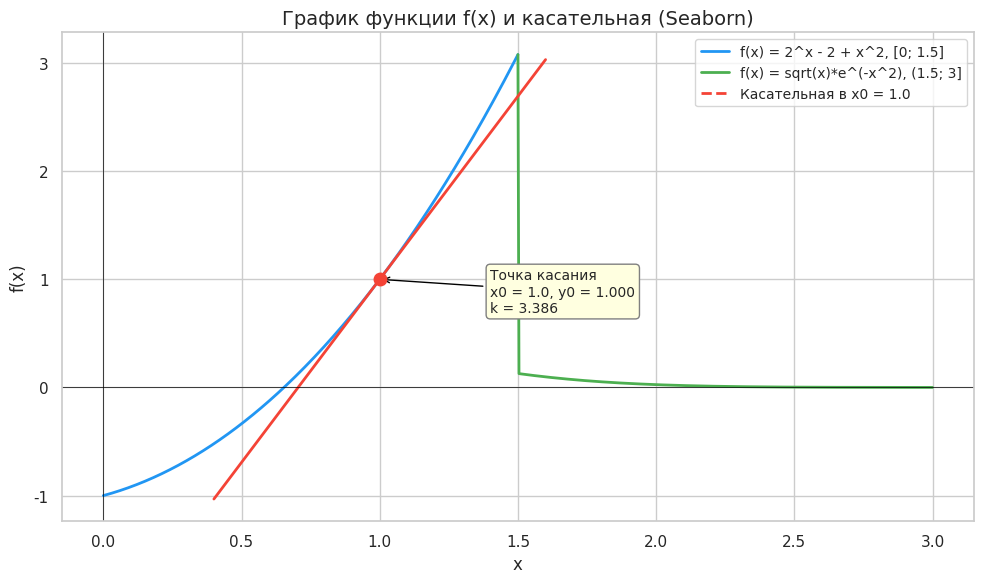

Generate this figure with matplotlib:
# lab2_medium.py — Seaborn версия

import numpy as np
import seaborn as sns
import matplotlib.pyplot as plt
import pandas as pd


def f(x):
    return np.where(
        x <= 1.5,
        2**x - 2 + x**2,
        np.sqrt(x) * np.exp(-x**2)
    )


def df(x):
    return 2**x * np.log(2) + 2 * x


x0 = 1.0
y0 = float(f(x0))
slope = float(df(x0))


def tangent(x):
    return y0 + slope * (x - x0)


x1 = np.linspace(0, 1.5, 400)
x2 = np.linspace(1.5, 3, 400)
x_tan = np.linspace(0.4, 1.6, 200)

LABEL1 = 'f(x) = 2^x - 2 + x^2, [0; 1.5]'
LABEL2 = 'f(x) = sqrt(x)*e^(-x^2), (1.5; 3]'
LABEL3 = f'Касательная в x0 = {x0}'

df_part1 = pd.DataFrame({'x': x1,    'y': f(x1),       'label': LABEL1})
df_part2 = pd.DataFrame({'x': x2,    'y': f(x2),       'label': LABEL2})
df_tan   = pd.DataFrame({'x': x_tan, 'y': tangent(x_tan), 'label': LABEL3})
df_all   = pd.concat([df_part1, df_part2, df_tan], ignore_index=True)

sns.set_theme(style='whitegrid', palette='deep')

fig, ax = plt.subplots(figsize=(10, 6))

palette = {LABEL1: '#2196F3', LABEL2: '#4CAF50', LABEL3: '#F44336'}

sns.lineplot(
    data=df_all, x='x', y='y', hue='label',
    palette=palette, linewidth=2, ax=ax
)

# Делаем касательную пунктирной после построения
for line in ax.get_lines():
    if line.get_label() == LABEL3:
        line.set_linestyle('--')

ax.plot(x0, y0, 'o', color='#F44336', markersize=9, zorder=5)

ax.annotate(
    f'Точка касания\nx0 = {x0}, y0 = {y0:.3f}\nk = {slope:.3f}',
    xy=(x0, y0),
    xytext=(x0 + 0.4, y0 - 0.3),
    fontsize=10,
    arrowprops=dict(arrowstyle='->', color='black'),
    bbox=dict(boxstyle='round,pad=0.3', fc='lightyellow', ec='gray'),
)

ax.set_title('График функции f(x) и касательная (Seaborn)', fontsize=14)
ax.set_xlabel('x', fontsize=12)
ax.set_ylabel('f(x)', fontsize=12)
ax.legend(title='', fontsize=10)
ax.axhline(0, color='black', linewidth=0.5)
ax.axvline(0, color='black', linewidth=0.5)

plt.tight_layout()
plt.savefig('lab2_seaborn.png', dpi=150)
plt.show()
print('График сохранён: lab2_seaborn.png')
